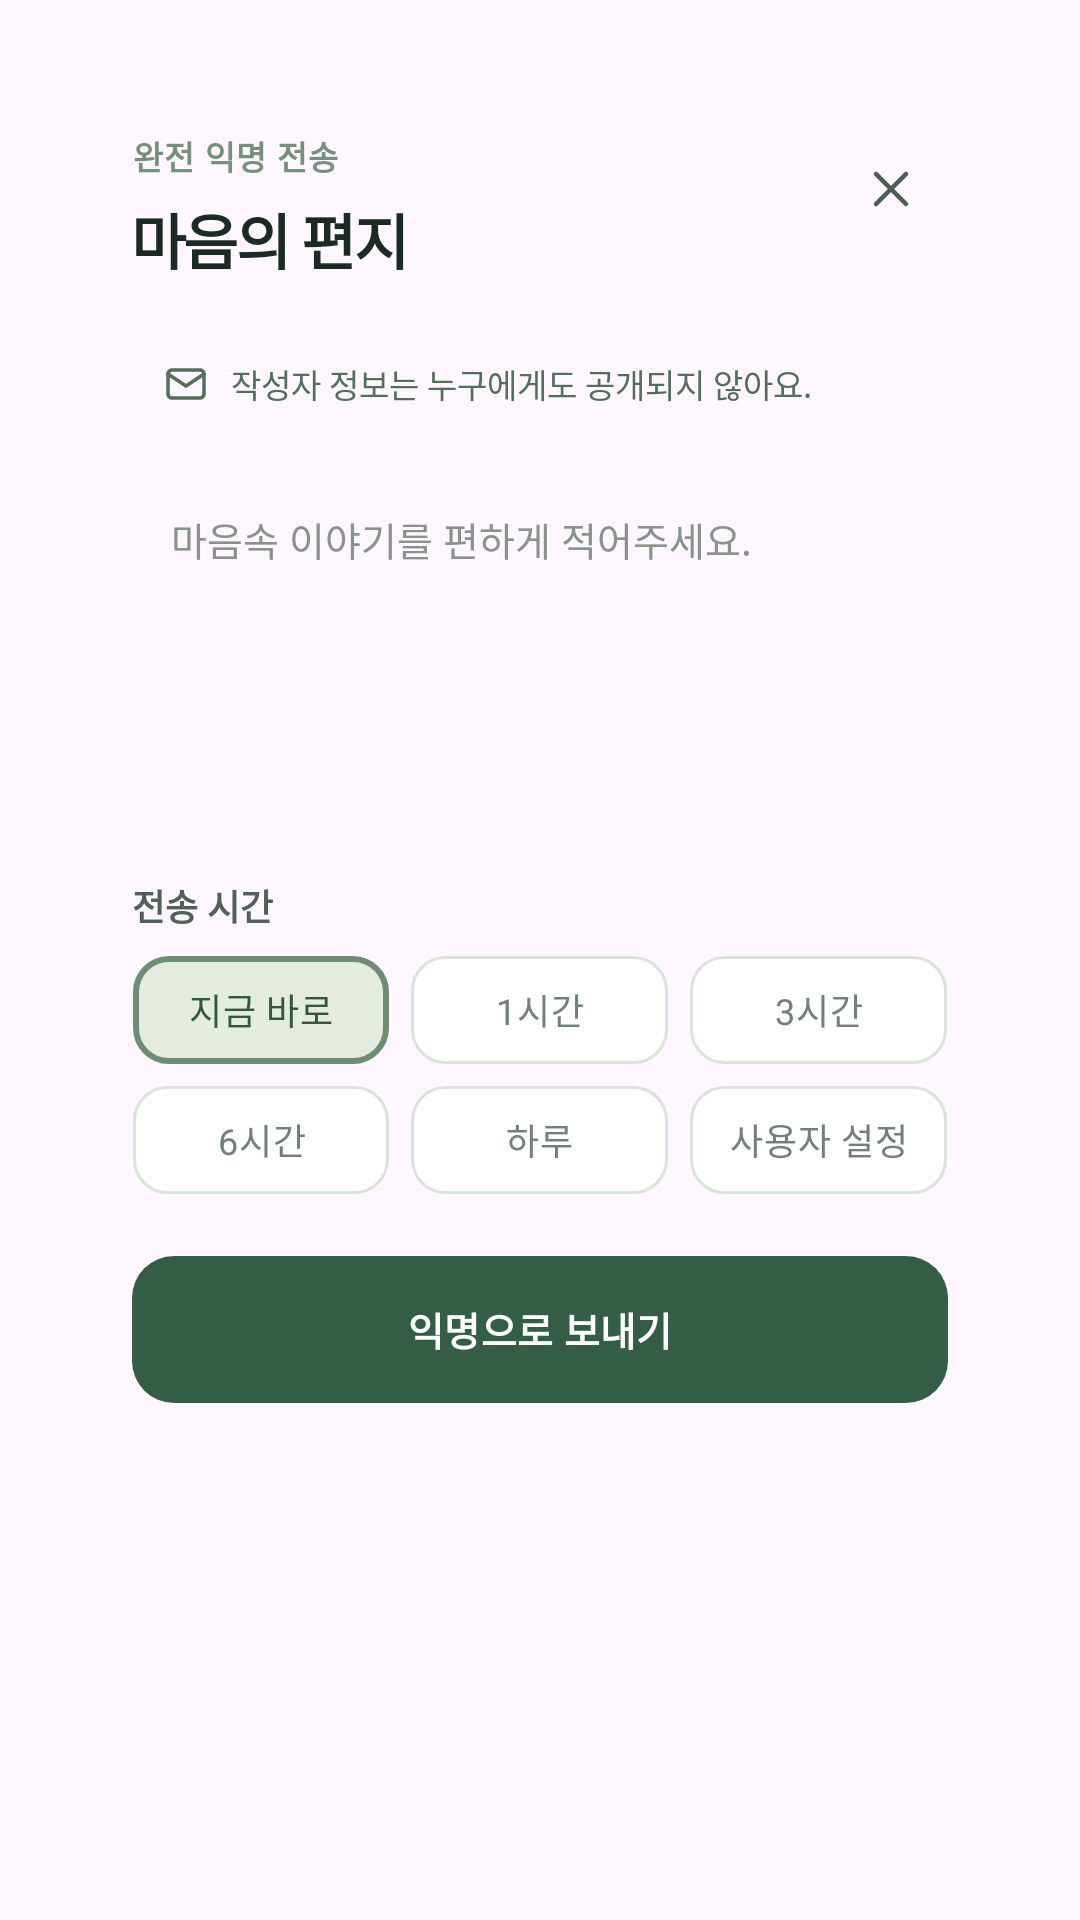

Write the Android layout XML for this screen, with the resource values it uses.
<!-- AndroidManifest.xml: application theme Theme.Jjamyechan -->
<!-- res/layout/dialog_letter.xml -->
<?xml version="1.0" encoding="utf-8"?>
<FrameLayout xmlns:android="http://schemas.android.com/apk/res/android"
    xmlns:app="http://schemas.android.com/apk/res-auto"
    android:layout_width="match_parent"
    android:layout_height="wrap_content"
    android:padding="22dp">

<LinearLayout
    android:layout_width="match_parent"
    android:layout_height="wrap_content"
    android:background="@drawable/bg_dialog"
    android:elevation="12dp"
    android:orientation="vertical"
    android:padding="22dp">

    <LinearLayout
        android:layout_width="match_parent"
        android:layout_height="wrap_content"
        android:orientation="horizontal">

        <LinearLayout
            android:layout_width="0dp"
            android:layout_height="wrap_content"
            android:layout_weight="1"
            android:orientation="vertical">

            <TextView
                style="@style/JjamText.Kicker"
                android:layout_width="wrap_content"
                android:layout_height="wrap_content"
                android:text="@string/letter_kicker" />

            <TextView
                style="@style/JjamText.DialogTitle"
                android:layout_width="wrap_content"
                android:layout_height="wrap_content"
                android:layout_marginTop="5dp"
                android:text="@string/letter_title" />
        </LinearLayout>

        <ImageButton
            android:id="@+id/btn_close"
            android:layout_width="@dimen/icon_button"
            android:layout_height="@dimen/icon_button"
            android:background="@drawable/bg_icon_button"
            android:contentDescription="@string/action_close"
            android:padding="9dp"
            android:scaleType="fitCenter"
            android:src="@drawable/ic_close"
            app:tint="@color/icon_default" />
    </LinearLayout>

    
    <LinearLayout
        android:layout_width="match_parent"
        android:layout_height="wrap_content"
        android:layout_marginTop="16dp"
        android:background="@drawable/bg_note"
        android:gravity="center_vertical"
        android:orientation="horizontal"
        android:padding="10dp">

        <ImageView
            android:layout_width="16dp"
            android:layout_height="16dp"
            android:importantForAccessibility="no"
            android:src="@drawable/ic_letter"
            app:tint="@color/note_text" />

        <TextView
            style="@style/JjamText"
            android:layout_width="wrap_content"
            android:layout_height="wrap_content"
            android:layout_marginStart="7dp"
            android:text="@string/letter_note"
            android:textColor="@color/note_text"
            android:textSize="@dimen/text_tiny" />
    </LinearLayout>

    <EditText
        android:id="@+id/et_letter"
        style="@style/JjamInput.MultiLine"
        android:layout_marginTop="12dp"
        android:autofillHints=""
        android:hint="@string/letter_hint"
        android:maxLength="500"
        android:minHeight="120dp" />

    <TextView
        style="@style/JjamText.FormLabel"
        android:layout_width="wrap_content"
        android:layout_height="wrap_content"
        android:layout_marginTop="15dp"
        android:text="@string/letter_delay" />

    
    <GridLayout
        android:id="@+id/grid_delay"
        android:layout_width="match_parent"
        android:layout_height="wrap_content"
        android:layout_marginStart="-3.5dp"
        android:layout_marginTop="4.5dp"
        android:layout_marginEnd="-3.5dp"
        android:columnCount="3">

        <RadioButton
            android:id="@+id/rb_delay_now"
            style="@style/JjamOption"
            android:layout_width="0dp"
            android:layout_height="36dp"
            android:layout_columnWeight="1"
            android:layout_margin="3.5dp"
            android:checked="true"
            android:text="@string/letter_delay_now"
            android:textStyle="normal" />

        <RadioButton
            android:id="@+id/rb_delay_1h"
            style="@style/JjamOption"
            android:layout_width="0dp"
            android:layout_height="36dp"
            android:layout_columnWeight="1"
            android:layout_margin="3.5dp"
            android:checked="false"
            android:text="@string/letter_delay_1h"
            android:textStyle="normal" />

        <RadioButton
            android:id="@+id/rb_delay_3h"
            style="@style/JjamOption"
            android:layout_width="0dp"
            android:layout_height="36dp"
            android:layout_columnWeight="1"
            android:layout_margin="3.5dp"
            android:checked="false"
            android:text="@string/letter_delay_3h"
            android:textStyle="normal" />

        <RadioButton
            android:id="@+id/rb_delay_6h"
            style="@style/JjamOption"
            android:layout_width="0dp"
            android:layout_height="36dp"
            android:layout_columnWeight="1"
            android:layout_margin="3.5dp"
            android:checked="false"
            android:text="@string/letter_delay_6h"
            android:textStyle="normal" />

        <RadioButton
            android:id="@+id/rb_delay_1d"
            style="@style/JjamOption"
            android:layout_width="0dp"
            android:layout_height="36dp"
            android:layout_columnWeight="1"
            android:layout_margin="3.5dp"
            android:checked="false"
            android:text="@string/letter_delay_1d"
            android:textStyle="normal" />

        <RadioButton
            android:id="@+id/rb_delay_custom"
            style="@style/JjamOption"
            android:layout_width="0dp"
            android:layout_height="36dp"
            android:layout_columnWeight="1"
            android:layout_margin="3.5dp"
            android:checked="false"
            android:text="@string/letter_delay_custom"
            android:textStyle="normal" />
    </GridLayout>

    
    <TextView
        android:id="@+id/tv_custom_time"
        style="@style/JjamInput"
        android:layout_marginTop="10dp"
        android:background="@drawable/bg_spinner"
        android:clickable="true"
        android:focusable="true"
        android:inputType="none"
        android:text="@string/letter_pick_time"
        android:textColor="@color/text_muted"
        android:textSize="@dimen/text_caption"
        android:visibility="gone" />

    <com.google.android.material.button.MaterialButton
        android:id="@+id/btn_submit"
        style="@style/JjamButton"
        android:layout_width="match_parent"
        android:layout_marginTop="17dp"
        android:text="@string/letter_submit" />

</LinearLayout>
</FrameLayout>
<!-- resources referenced by this layout -->
<resources>
  <color name="icon_default">#FF4B5D52</color>
  <color name="note_text">#FF536E5B</color>
  <color name="text_muted">#FF89938C</color>
  <dimen name="icon_button">38dp</dimen>
  <dimen name="text_caption">12sp</dimen>
  <dimen name="text_tiny">11sp</dimen>
  <!-- drawable ic_close (drawable) -->
  <?xml version="1.0" encoding="utf-8"?>
  <vector xmlns:android="http://schemas.android.com/apk/res/android"
      android:width="24dp"
      android:height="24dp"
      android:viewportWidth="24"
      android:viewportHeight="24">
      <path
          android:pathData="m6 6 12 12M18 6 6 18"
          android:strokeWidth="1.8"
          android:strokeColor="#FF000000"
          android:strokeLineCap="round"
          android:strokeLineJoin="round" />
  </vector>
  <string name="action_close">닫기</string>
  <string name="letter_delay">전송 시간</string>
  <string name="letter_delay_1d">하루</string>
  <string name="letter_delay_1h">1시간</string>
  <string name="letter_delay_3h">3시간</string>
  <string name="letter_delay_6h">6시간</string>
  <string name="letter_delay_custom">사용자 설정</string>
  <string name="letter_delay_now">지금 바로</string>
  <string name="letter_hint">마음속 이야기를 편하게 적어주세요.</string>
  <string name="letter_kicker">완전 익명 전송</string>
  <string name="letter_note">작성자 정보는 누구에게도 공개되지 않아요.</string>
  <string name="letter_pick_time">날짜와 시간을 선택해주세요</string>
  <string name="letter_submit">익명으로 보내기</string>
  <string name="letter_title">마음의 편지</string>
  <style name="JjamInput.MultiLine">
          <item name="android:gravity">top</item>
          <item name="android:inputType">textMultiLine</item>
          <item name="android:maxLines">8</item>
          <item name="android:lineSpacingMultiplier">1.3</item>
      </style>
  <style name="JjamOption">
          <item name="android:layout_height">40dp</item>
          <item name="android:button">@null</item>
          <item name="android:background">@drawable/bg_option</item>
          <item name="android:gravity">center</item>
          <item name="android:textSize">@dimen/text_caption</item>
          <item name="android:textStyle">bold</item>
          <item name="android:textColor">@color/option_text_selector</item>
      </style>
  <style name="JjamText">
          <item name="android:textColor">@color/text_primary</item>
          <item name="android:includeFontPadding">false</item>
      </style>
  <style name="JjamText.DialogTitle">
          <item name="android:textSize">20sp</item>
          <item name="android:textStyle">bold</item>
          <item name="android:letterSpacing">-0.04</item>
      </style>
  <style name="JjamText.FormLabel">
          <item name="android:textSize">@dimen/text_caption</item>
          <item name="android:textStyle">bold</item>
          <item name="android:textColor">@color/form_label</item>
      </style>
  <style name="JjamText.Kicker">
          <item name="android:textSize">@dimen/text_tiny</item>
          <item name="android:textStyle">bold</item>
          <item name="android:textColor">@color/text_kicker</item>
          <item name="android:letterSpacing">0.04</item>
          <item name="android:textAllCaps">true</item>
      </style>
  <style name="Theme.Jjamyechan" parent="Base.Theme.Jjamyechan" />
  <color name="label_icon_bg">#FFE8EEE2</color>
  <color name="primary">#FF345D46</color>
  <color name="on_dark">#FFFFFFFF</color>
  <dimen name="text_body">13sp</dimen>
  <color name="input_text">#FF293E31</color>
  <color name="text_primary">#FF1B2A22</color>
  <color name="form_label">#FF526158</color>
  <color name="text_kicker">#FF77907E</color>
  <style name="Base.Theme.Jjamyechan" parent="Theme.Material3.DayNight.NoActionBar">
          
          
          <item name="colorPrimary">@color/primary</item>
          <item name="colorOnPrimary">@color/on_dark</item>
      </style>
  <color name="option_checked_bg">#FFE4ECE0</color>
  <color name="option_checked_stroke">#FF6F8C75</color>
  <color name="surface">#FFFFFFFF</color>
  <color name="input_stroke">#FFDCE3DA</color>
</resources>
